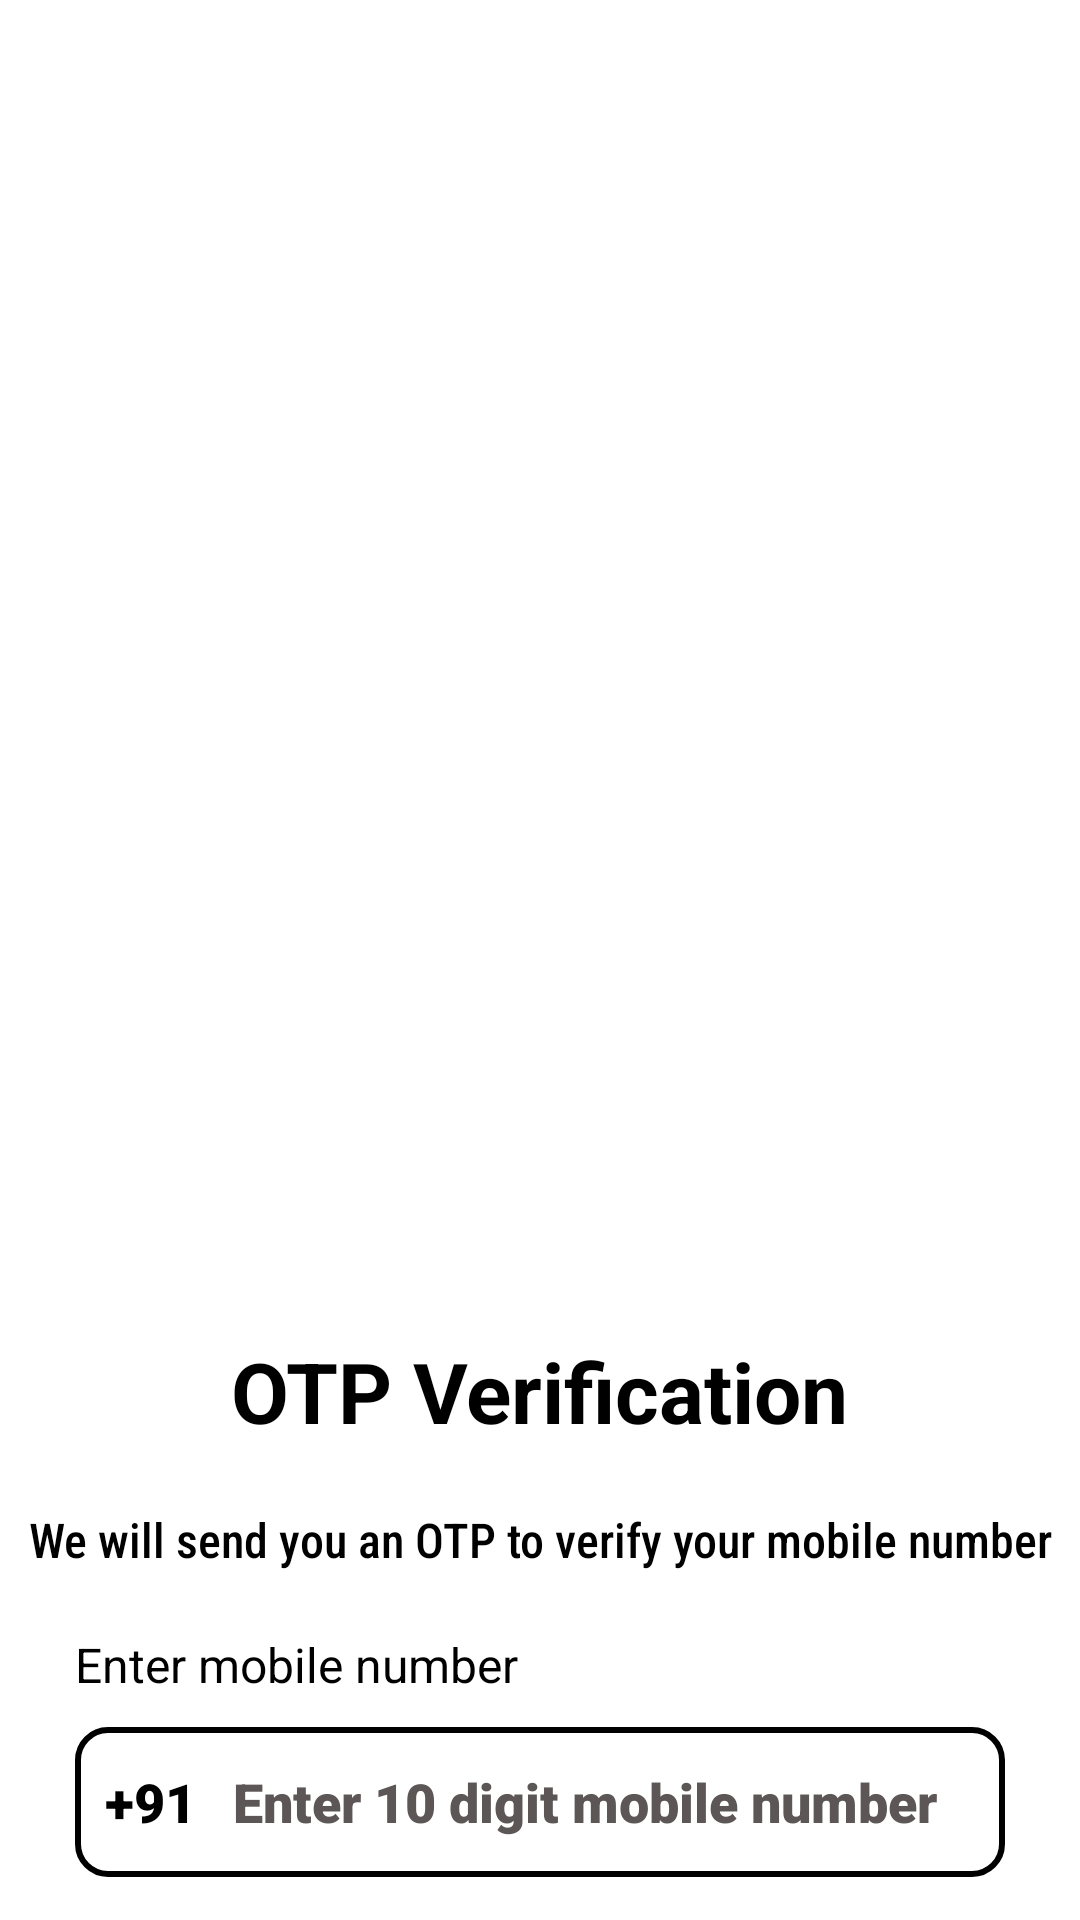

The Android layout XML behind this screen, and the referenced resources:
<!-- AndroidManifest.xml: application theme Theme.QuizKiaKya -->
<!-- res/layout/activity_login_window.xml -->
<?xml version="1.0" encoding="utf-8"?>
<androidx.constraintlayout.widget.ConstraintLayout xmlns:android="http://schemas.android.com/apk/res/android"
    xmlns:app="http://schemas.android.com/apk/res-auto"
    xmlns:tools="http://schemas.android.com/tools"
    android:layout_width="match_parent"
    android:layout_height="match_parent"
    tools:context=".LoginWindow">

    <ScrollView
        android:id="@+id/enter_no_page"
        android:layout_width="match_parent"
        android:layout_height="match_parent"
        android:layout_marginTop="75dp"
        app:layout_constraintBottom_toBottomOf="parent"
        app:layout_constraintEnd_toEndOf="parent"
        app:layout_constraintStart_toStartOf="parent"
        app:layout_constraintTop_toTopOf="parent"
        tools:ignore="SpeakableTextPresentCheck">

        <LinearLayout
            android:layout_width="match_parent"
            android:layout_height="wrap_content"
            android:orientation="vertical">


            <ImageView
                android:id="@+id/imageView3"
                android:layout_width="250dp"
                android:layout_height="250dp"
                android:layout_marginStart="75dp"
                android:layout_marginTop="70dp"
                app:srcCompat="@drawable/logo_otp1" />

            <TextView
                android:layout_width="wrap_content"
                android:layout_height="wrap_content"
                android:layout_gravity="center"
                android:layout_marginTop="50dp"
                android:layout_marginBottom="10dp"
                android:text="OTP Verification"
                android:textColor="@color/black"
                android:textSize="28sp"
                android:textStyle="bold" />

            <TextView
                android:layout_width="match_parent"
                android:layout_height="wrap_content"

                android:layout_marginTop="10dp"

                android:layout_marginBottom="10dp"
                android:fontFamily="sans-serif-condensed-medium"
                android:gravity="center"
                android:text="We will send you an OTP to verify your mobile number"
                android:textSize="16sp" />

            <TextView
                android:layout_width="wrap_content"
                android:layout_height="wrap_content"
                android:layout_marginStart="25dp"
                android:layout_marginTop="10dp"
                android:layout_marginEnd="50dp"
                android:fontFamily="sans-serif"
                android:gravity="center"
                android:text="Enter mobile number"
                android:textSize="16sp" />

            <LinearLayout
                android:id="@+id/editText_layout"
                android:layout_width="match_parent"
                android:layout_height="50dp"
                android:layout_marginStart="25dp"
                android:layout_marginTop="10dp"
                android:layout_marginEnd="25dp"
                android:background="@drawable/background_btn"
                android:orientation="horizontal">

                <TextView
                    android:id="@+id/country_code"
                    android:layout_width="wrap_content"
                    android:layout_height="match_parent"
                    android:fontFamily="sans-serif-black"
                    android:gravity="center"
                    android:text="+91"
                    android:textColor="@color/black"
                    android:textSize="18dp" />

                <EditText
                    android:id="@+id/mobile_number"
                    style="@android:style/Widget.EditText"
                    android:layout_width="match_parent"
                    android:layout_height="match_parent"
                    android:fontFamily="sans-serif-black"
                    android:gravity="center"
                    android:hint="Enter 10 digit mobile number"
                    android:inputType="phone"
                    android:textColor="@color/black"
                    android:textColorHint="#5C5656"
                    android:textSize="18dp"
                    tools:ignore="SpeakableTextPresentCheck,TouchTargetSizeCheck" />

            </LinearLayout>
            <TextView
                android:id="@+id/error_text"
                android:layout_width="wrap_content"
                android:layout_height="wrap_content"
                android:textColor="@color/red"
                android:fontFamily="sans-serif-condensed-medium"
                android:layout_marginStart="30dp"
                android:textSize="15sp"/>

            <FrameLayout
                android:layout_width="match_parent"
                android:layout_height="wrap_content">
                <Button
                 android:id="@+id/Get_otp_btn"
                 android:layout_width="match_parent"
                 android:layout_height="50dp"
                 android:layout_marginStart="25dp"
                  android:layout_marginTop="40dp"
                  android:layout_marginEnd="25dp"
                  android:background="@drawable/background_btn"
                  android:text="get otp"
                  android:textSize="18sp" />

                <ProgressBar
                    android:id="@+id/progresbar_send_otp"
                    style="@style/Widget.AppCompat.ProgressBar"
                    android:layout_width="35dp"
                    android:layout_height="35dp"
                    android:layout_gravity="center"
                    android:visibility="gone" />
            </FrameLayout>

        </LinearLayout>
    </ScrollView>

</androidx.constraintlayout.widget.ConstraintLayout>
<!-- resources referenced by this layout -->
<resources>
  <color name="black">#000000</color>
  <color name="red">#FF0000</color>
  <!-- drawable background_btn (drawable) -->
  <?xml version="1.0" encoding="utf-8"?>
  <shape xmlns:android="http://schemas.android.com/apk/res/android"
      android:shape="rectangle">
      <stroke android:width="2dp"
          android:color="@color/black"/>
      <corners android:radius="10dp"/>
      <padding android:left="10dp"
          android:right="10dp"
          />
  
  
  </shape>
  <!-- drawable logo_otp1: png bitmap (drawable-v24, 44191 bytes) -->
  <style name="Theme.QuizKiaKya" parent="Theme.MaterialComponents.Light.NoActionBar">
          
          <item name="colorPrimary">@color/black</item>
      </style>
</resources>
